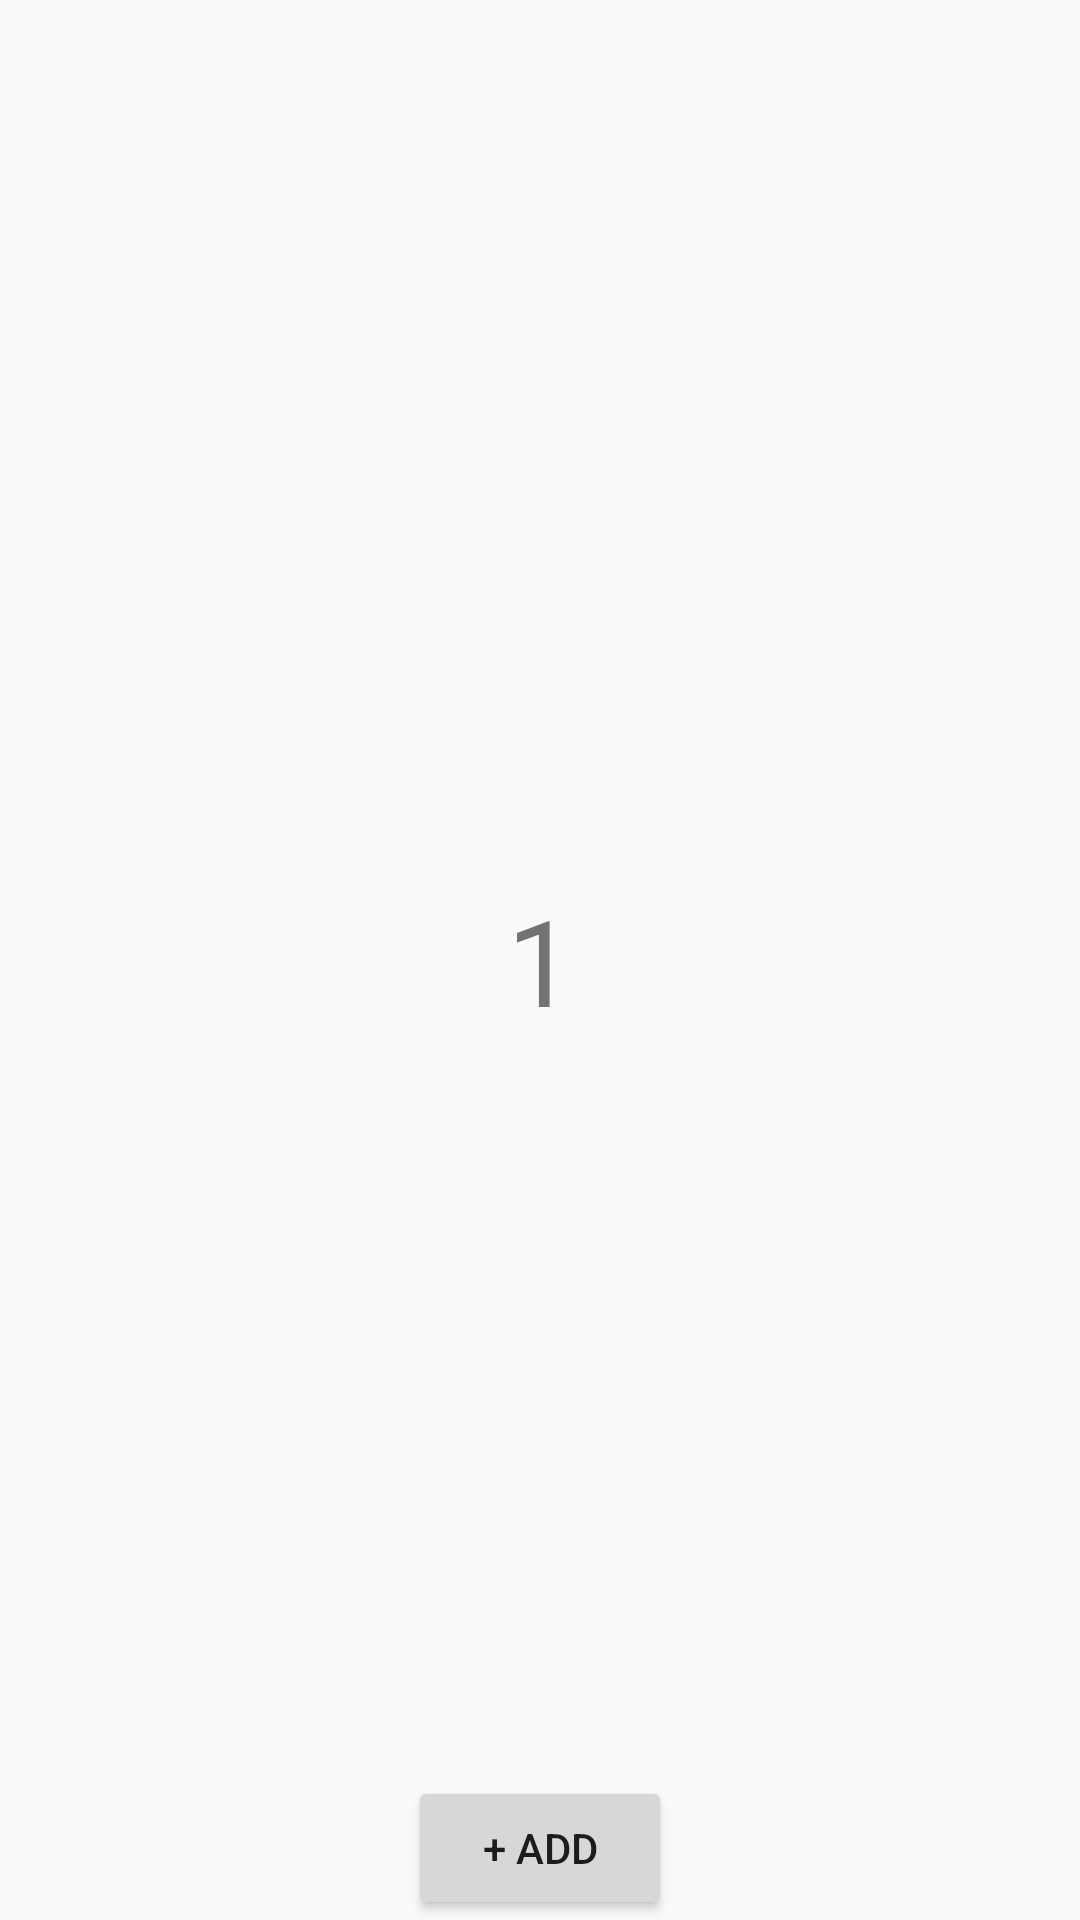

This screen was rendered from an Android layout file. Write that file and the resources it references.
<!-- AndroidManifest.xml: activity theme AppTheme.NoActionBar -->
<!-- res/layout/activity_main.xml -->
<?xml version="1.0" encoding="utf-8"?>
<android.support.constraint.ConstraintLayout xmlns:android="http://schemas.android.com/apk/res/android"
    xmlns:app="http://schemas.android.com/apk/res-auto"
    xmlns:tools="http://schemas.android.com/tools"
    android:layout_width="match_parent"
    android:layout_height="match_parent"
    tools:context="com.example.andrew.relearncodeandroid.MainActivity">

    <TextView
        android:id="@+id/text_value"
        android:layout_width="wrap_content"
        android:layout_height="wrap_content"
        android:text="1"
        android:textSize="40sp"
        app:layout_constraintBottom_toBottomOf="parent"
        app:layout_constraintLeft_toLeftOf="parent"
        app:layout_constraintRight_toRightOf="parent"
        app:layout_constraintTop_toTopOf="parent" />
    <Button
        android:id="@+id/another_button"
        app:layout_constraintBottom_toBottomOf="parent"
        app:layout_constraintLeft_toLeftOf="parent"
        app:layout_constraintRight_toRightOf="parent"
        android:layout_width="wrap_content"
        android:layout_height="wrap_content"
        tools:layout_editor_absoluteY="0dp"
        android:text="+ add" />

</android.support.constraint.ConstraintLayout>
<!-- resources referenced by this layout -->
<resources>
  <style name="AppTheme.NoActionBar">
          <item name="windowActionBar">false</item>
          <item name="windowNoTitle">true</item>
      </style>
</resources>
